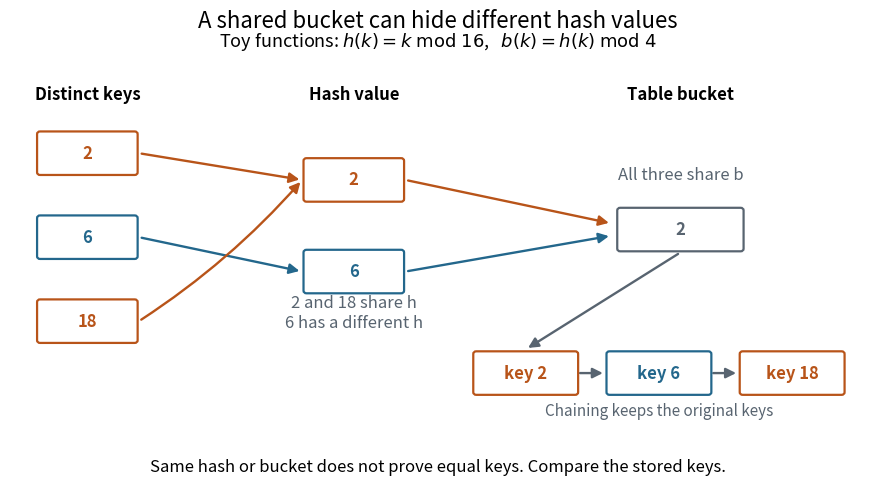

This figure's Python source: (Note: this script raises an exception after producing the figure.)
"""Illustrate hash-value equality versus table-bucket equality on toy keys.

Run from _media: MPLCONFIGDIR=/tmp/codex-wiki-matplotlib python ../hash-collision-key-identity.py
Writes this script's basename as an opaque white PNG to the current directory.
Tested with Python 3.14.4, Matplotlib 3.10.7; uses no measured data.
"""

from pathlib import Path

import matplotlib

matplotlib.use("Agg")
import matplotlib.pyplot as plt
from matplotlib.patches import FancyArrowPatch, FancyBboxPatch


def main():
    keys = (2, 6, 18)
    hashes = tuple(k % 16 for k in keys)
    buckets = tuple(h % 4 for h in hashes)
    assert hashes == (2, 6, 2) and buckets == (2, 2, 2)
    assert 34 % 16 == 2 and 34 not in keys

    orange, blue, gray = "#b85419", "#23678c", "#586470"
    plt.rcParams.update({"font.size": 12, "figure.facecolor": "white",
                         "axes.facecolor": "white", "savefig.facecolor": "white"})
    fig, ax = plt.subplots(figsize=(9, 5), dpi=120)
    fig.subplots_adjust(left=0.025, right=0.98, bottom=0.1, top=0.81)
    ax.set(xlim=(0, 10), ylim=(-0.55, 4.1))
    ax.axis("off")
    fig.suptitle("A shared bucket can hide different hash values", fontsize=16, y=0.96)
    fig.text(0.5, 0.885, r"Toy functions: $h(k)=k\;\mathrm{mod}\;16$,   $b(k)=h(k)\;\mathrm{mod}\;4$",
             ha="center", fontsize=13)

    def box(x, y, text, color, width=1.1):
        ax.add_patch(FancyBboxPatch((x-width/2, y-0.25), width, 0.5,
                                   boxstyle="round,pad=0.035", linewidth=1.6,
                                   edgecolor=color, facecolor="white", zorder=3))
        ax.text(x, y, text, ha="center", va="center", color=color, weight="bold", zorder=4)

    def arrow(start, end, color, rad=0):
        ax.add_patch(FancyArrowPatch(start, end, arrowstyle="-|>", mutation_scale=15,
                                    linewidth=1.7, color=color,
                                    connectionstyle=f"arc3,rad={rad}", zorder=2))

    for x, title in [(0.9, "Distinct keys"), (4.0, "Hash value"), (7.8, "Table bucket")]:
        ax.text(x, 3.9, title, ha="center", weight="bold")
    for key, y, color in [(2, 3.2, orange), (6, 2.1, blue), (18, 1.0, orange)]:
        box(0.9, y, str(key), color)
        target_y = 2.85 if key != 6 else 1.65
        arrow((1.5, y), (3.4, target_y), color, 0.07 if key == 18 else 0)
    box(4.0, 2.85, "2", orange)
    box(4.0, 1.65, "6", blue)
    box(7.8, 2.2, "2", gray, 1.4)
    arrow((4.6, 2.85), (7.0, 2.28), orange)
    arrow((4.6, 1.65), (7.0, 2.12), blue)
    ax.text(4.0, 0.92, "2 and 18 share h\n6 has a different h", ha="center", color=gray)
    ax.text(7.8, 2.85, "All three share b", ha="center", color=gray)
    arrow((7.8, 1.9), (6.0, 0.63), gray)
    for x, key, color in [(6.0, 2, orange), (7.55, 6, blue), (9.1, 18, orange)]:
        box(x, 0.32, f"key {key}", color, 1.15)
    arrow((6.6, 0.32), (6.93, 0.32), gray)
    arrow((8.15, 0.32), (8.48, 0.32), gray)
    ax.text(7.55, -0.24, "Chaining keeps the original keys", ha="center", fontsize=11, color=gray)
    fig.text(0.5, 0.035, "Same hash or bucket does not prove equal keys. Compare the stored keys.",
             ha="center", fontsize=12)
    fig.savefig(Path.cwd() / (Path(__file__).stem + ".png"), facecolor="white", transparent=False)
    plt.close(fig)


if __name__ == "__main__":
    main()
